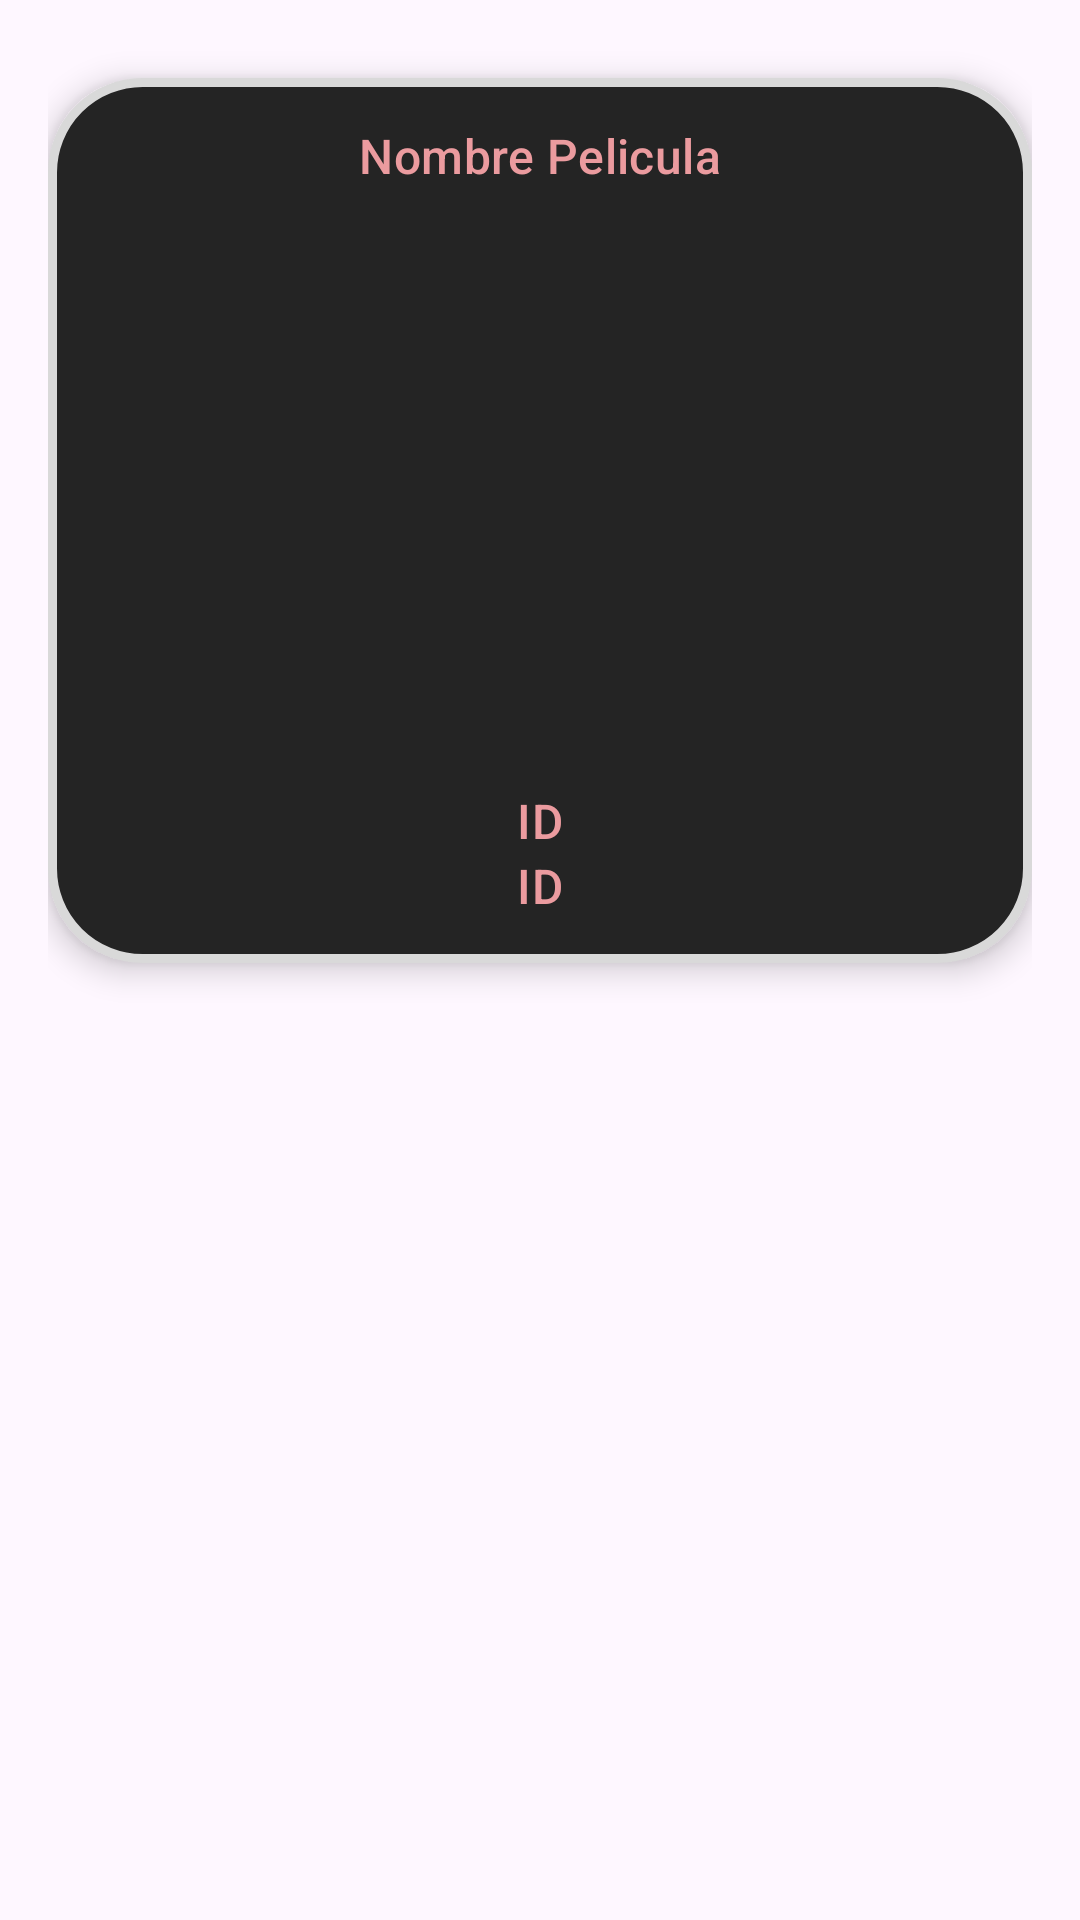

Produce the Android XML layout that renders to this screen, including the resource entries it uses.
<!-- AndroidManifest.xml: application theme Theme.Mispelis48796558b -->
<!-- res/layout/activity_res2pelicula.xml -->
<LinearLayout xmlns:android="http://schemas.android.com/apk/res/android"
    android:layout_width="match_parent"
    android:layout_height="wrap_content"
    android:orientation="vertical"
    android:padding="16dp"
    >

    <LinearLayout
        android:layout_width="match_parent"
        android:layout_height="wrap_content"
        android:orientation="vertical"
        android:background="@drawable/border_round"
        android:layout_marginTop="10dp"
        android:layout_marginBottom="10dp"
        android:padding="15dp"
        android:elevation="6dp"
        >
    <LinearLayout
        android:layout_width="match_parent"
        android:layout_height="wrap_content"
        android:orientation="horizontal">

    </LinearLayout>
    <TextView
        android:id="@+id/textViewTituloPelicula"
        android:layout_width="wrap_content"
        android:layout_height="wrap_content"
        android:text="Nombre Pelicula"
        android:textColor="@color/rosaclarito"
        android:layout_gravity="center"
        android:textAppearance="?attr/textAppearanceListItem"
        />


    <ImageView
        android:id="@+id/imageViewPelicula"
        android:layout_width="100dp"
        android:layout_height="200dp"
        android:layout_gravity="center"
        android:src="@drawable/ic_launcher_background" />

    <TextView
        android:id="@+id/textViewIDPlatOculto"
        android:layout_width="wrap_content"
        android:layout_height="wrap_content"
        android:text="ID"
        android:layout_gravity="center"
        android:textColor="@color/rosaclarito"
        android:textAppearance="?attr/textAppearanceListItem" />

    <TextView
        android:id="@+id/textViewIDPeliOculto"
        android:layout_width="wrap_content"
        android:layout_height="wrap_content"
        android:text="ID"
        android:layout_gravity="center"
        android:textColor="@color/rosaclarito"
        android:textAppearance="?attr/textAppearanceListItem" />
    </LinearLayout>
</LinearLayout>
<!-- resources referenced by this layout -->
<resources>
  <color name="rosaclarito">#EB9B9F</color>
  <!-- drawable border_round (drawable) -->
  <?xml version="1.0" encoding="utf-8"?>
  
  <shape xmlns:android="http://schemas.android.com/apk/res/android"
      android:shape="rectangle">
  
  
      <stroke
          android:width="3dp"
          android:color="@color/bordergrisito"
          />
      <solid android:color="@color/bgoscurito"/>
  
      <corners android:radius="30dp"/>
  
  
  </shape>
  <style name="Theme.Mispelis48796558b" parent="Base.Theme.Mispelis48796558b" />
  <color name="bordergrisito">#d9d9d9</color>
  <color name="bgoscurito">#242424</color>
  <style name="Base.Theme.Mispelis48796558b" parent="Theme.Material3.DayNight.NoActionBar">
          
          
      </style>
</resources>
